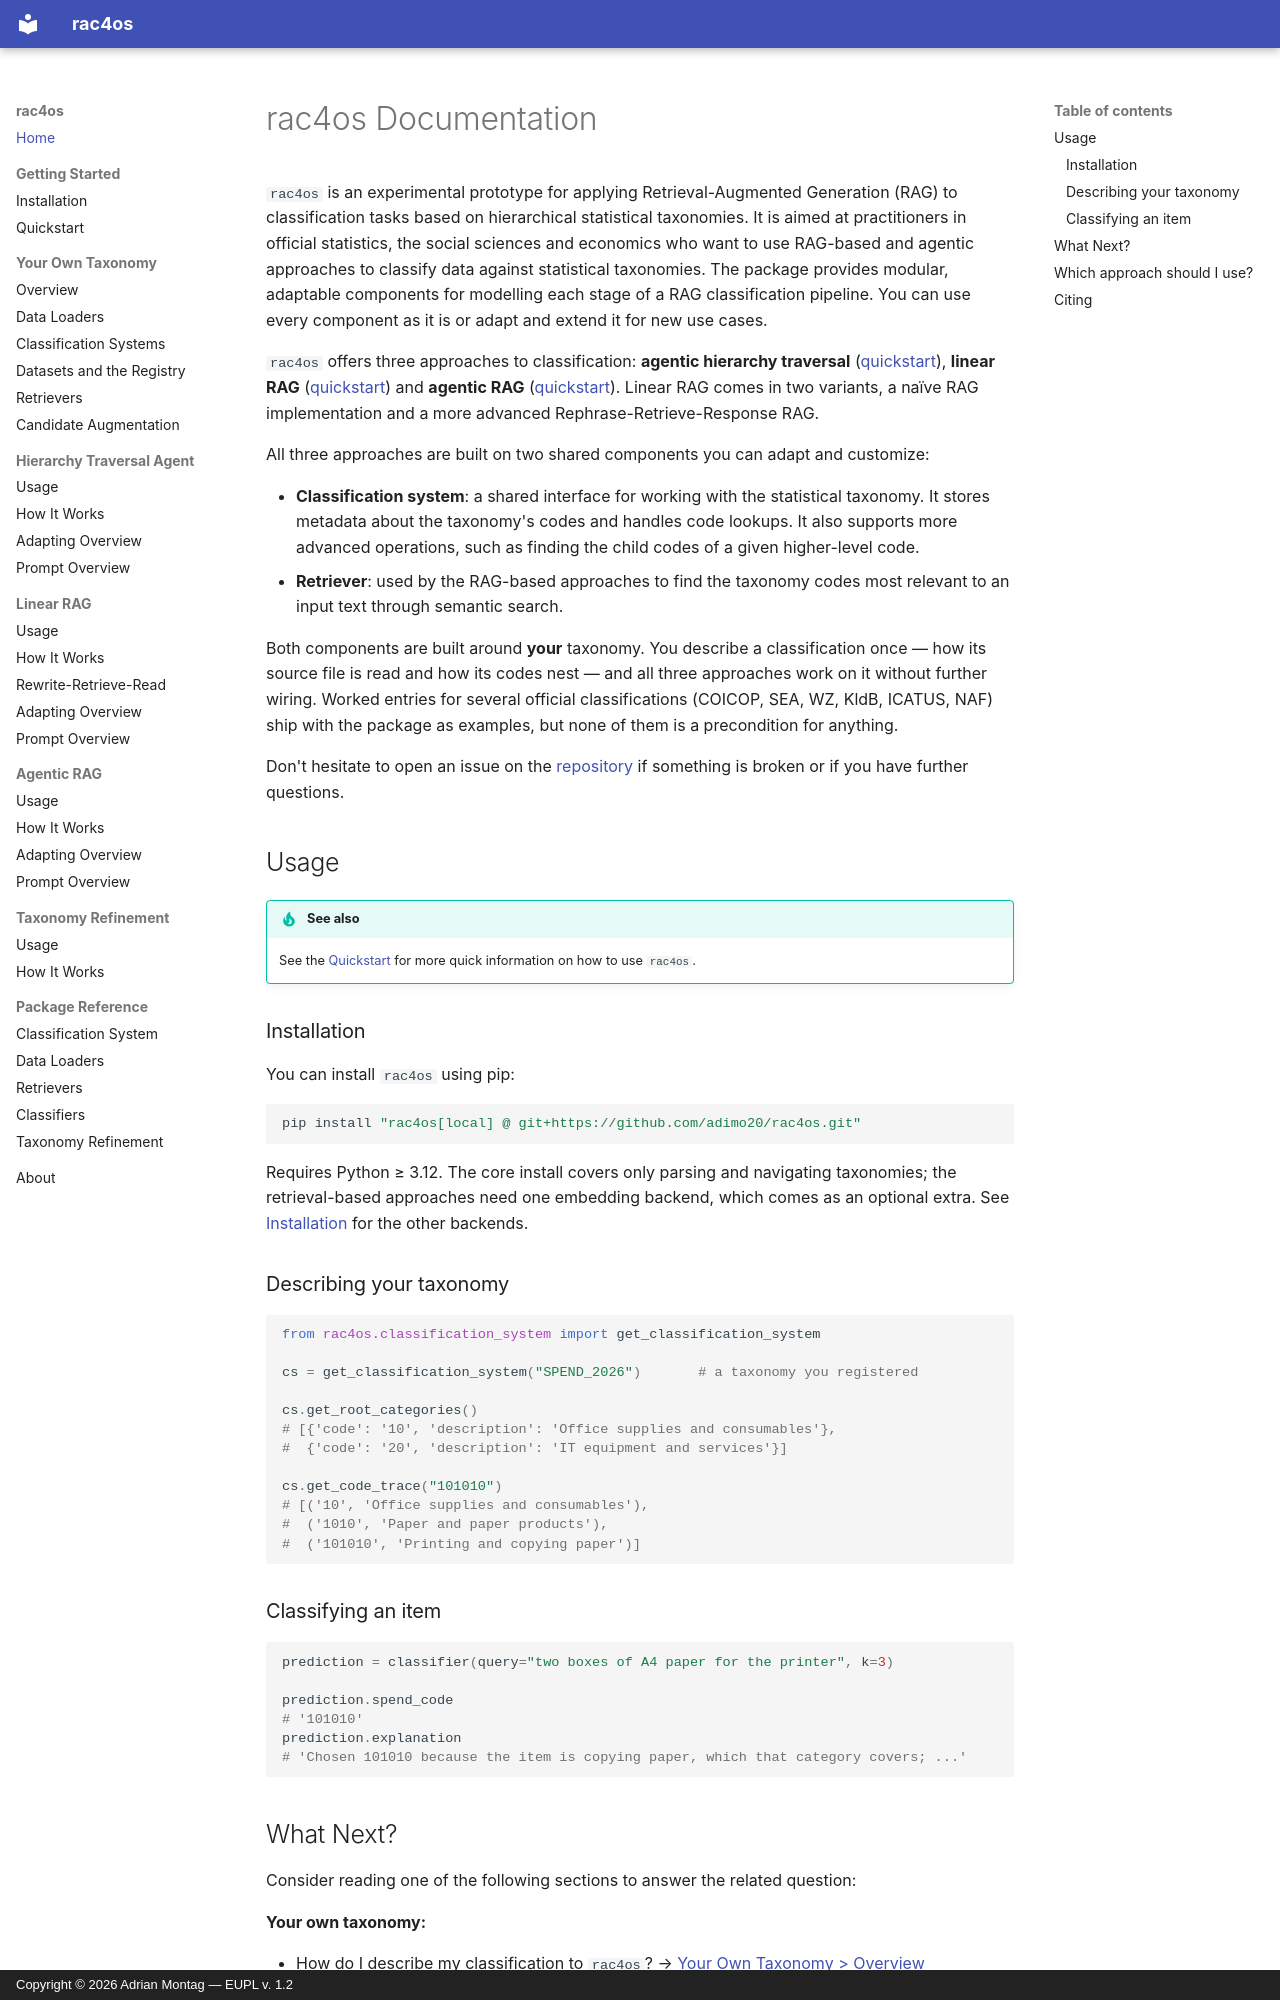

repository: adimo20/hcs4os · page: index.html · generator: mkdocs · copyright: Copyright © 2026 Adrian Montag — EUPL v. 1.2

# rac4os Documentation

`rac4os` is an experimental prototype for applying Retrieval-Augmented Generation (RAG)
to classification tasks based on hierarchical statistical taxonomies. It is aimed at
practitioners in official statistics, the social sciences and economics who want to use
RAG-based and agentic approaches to classify data against statistical taxonomies. The
package provides modular, adaptable components for modelling each stage of a RAG
classification pipeline. You can use every component as it is or adapt and extend it for
new use cases.

`rac4os` offers three approaches to classification: **agentic hierarchy traversal**
([quickstart](getting-started/quickstart.md#hierarchy-traversal-agent)), **linear RAG**
([quickstart](getting-started/quickstart.md#linear-rag)) and **agentic RAG**
([quickstart](getting-started/quickstart.md#agentic-rag)). Linear RAG comes in two
variants, a naïve RAG implementation and a more advanced Rephrase-Retrieve-Response RAG.

All three approaches are built on two shared components you can adapt and customize:

- **Classification system**: a shared interface for working with the statistical
  taxonomy. It stores metadata about the taxonomy's codes and handles code lookups. It
  also supports more advanced operations, such as finding the child codes of a given
  higher-level code.
- **Retriever**: used by the RAG-based approaches to find the taxonomy codes most
  relevant to an input text through semantic search.

Both components are built around **your** taxonomy. You describe a classification once —
how its source file is read and how its codes nest — and all three approaches work on it
without further wiring. Worked entries for several official classifications (COICOP, SEA,
WZ, KldB, ICATUS, NAF) ship with the package as examples, but none of them is a
precondition for anything.

Don't hesitate to open an issue on the [repository](https://github.com/adimo20/rac4os)
if something is broken or if you have further questions.

## Usage

!!! tip "See also"

    See the [Quickstart](getting-started/quickstart.md) for more quick information on how
    to use `rac4os`.

### Installation

You can install `rac4os` using pip:

```bash
pip install "rac4os[local] @ git+https://github.com/adimo20/rac4os.git"
```

Requires Python ≥ 3.12. The core install covers only parsing and navigating taxonomies;
the retrieval-based approaches need one embedding backend, which comes as an optional
extra. See [Installation](getting-started/installation.md) for the other backends.

### Describing your taxonomy

```python
from rac4os.classification_system import get_classification_system

cs = get_classification_system("SPEND_2026")       # a taxonomy you registered

cs.get_root_categories()
# [{'code': '10', 'description': 'Office supplies and consumables'},
#  {'code': '20', 'description': 'IT equipment and services'}]

cs.get_code_trace("101010")
# [('10', 'Office supplies and consumables'),
#  ('1010', 'Paper and paper products'),
#  ('101010', 'Printing and copying paper')]
```

### Classifying an item

```python
prediction = classifier(query="two boxes of A4 paper for the printer", k=3)

prediction.spend_code
# '101010'
prediction.explanation
# 'Chosen 101010 because the item is copying paper, which that category covers; ...'
```
